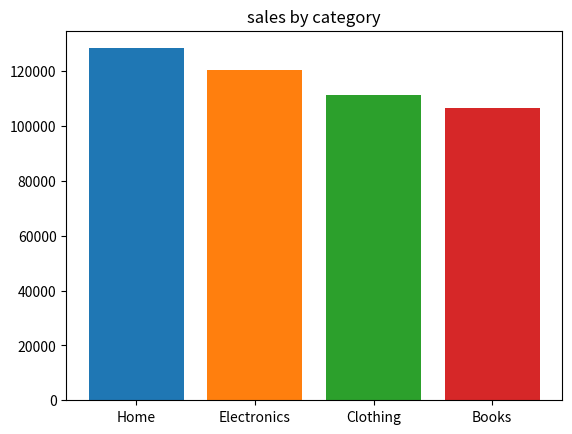
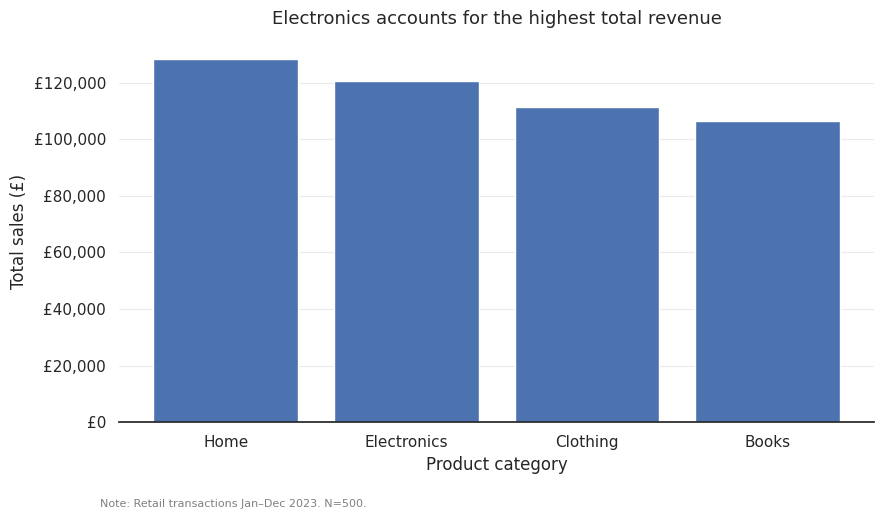
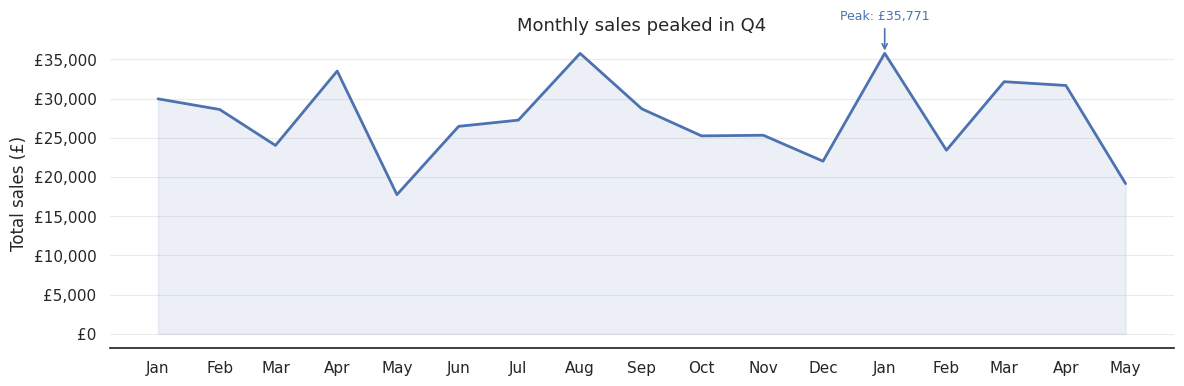

Source code (Python) for these figures, in order:
!pip install matplotlib seaborn pandas numpy --quiet

import pandas as pd
import numpy as np
import matplotlib.pyplot as plt
import matplotlib.dates as mdates
import matplotlib.ticker as ticker
import seaborn as sns

np.random.seed(42)
n = 500

df = pd.DataFrame({
    "date": pd.date_range("2023-01-01", periods=n, freq="D"),
    "category": np.random.choice(["Electronics", "Clothing", "Books", "Home"], n),
    "region": np.random.choice(["North", "South", "East", "West"], n),
    "sales": np.random.lognormal(mean=6.5, sigma=0.8, size=n).round(2),
    "units": np.random.randint(1, 20, n),
    "customer_age": np.random.normal(38, 10, n).clip(18, 70).astype(int),
    "profit_margin": np.random.beta(3, 7, n).round(3),
})

monthly = df.set_index("date").resample("MS")["sales"].sum().reset_index()
monthly.columns = ["date", "total_sales"]

cat_sales = df.groupby("category")["sales"].sum().sort_values(ascending=False)

print(df.shape)

# --- BEFORE: rough exploration chart ---
fig, ax = plt.subplots()
ax.bar(cat_sales.index, cat_sales.values,
       color=["#1f77b4", "#ff7f0e", "#2ca02c", "#d62728"])
ax.set_title("sales by category")
plt.show()

sns.set_theme(style="white", font_scale=1.0)

fig, ax = plt.subplots(figsize=(9, 5))

ax.bar(cat_sales.index, cat_sales.values, color="#4c72b0")

ax.set_title("Electronics accounts for the highest total revenue", fontsize=13, pad=12)
ax.set_xlabel("Product category")
ax.set_ylabel("Total sales (£)")
ax.yaxis.set_major_formatter(ticker.FuncFormatter(lambda x, _: f"£{x:,.0f}"))
ax.spines["top"].set_visible(False)
ax.spines["right"].set_visible(False)
ax.spines["left"].set_visible(False)
ax.grid(axis="y", color="0.92", linewidth=0.8)

fig.text(0.12, -0.03, "Note: Retail transactions Jan–Dec 2023. N=500.",
         fontsize=8, color="0.5", ha="left")

fig.tight_layout()
plt.show()

peak_row = monthly.loc[monthly["total_sales"].idxmax()]

fig, ax = plt.subplots(figsize=(12, 4))
ax.plot(monthly["date"], monthly["total_sales"], color="#4c72b0", linewidth=2)
ax.fill_between(monthly["date"], monthly["total_sales"], alpha=0.1, color="#4c72b0")

ax.annotate(
    f"Peak: £{peak_row['total_sales']:,.0f}",
    xy=(peak_row["date"], peak_row["total_sales"]),
    xytext=(peak_row["date"], peak_row["total_sales"] * 1.12),
    ha="center",
    fontsize=9,
    color="#4c72b0",
    arrowprops=dict(arrowstyle="->", color="#4c72b0", lw=1.2),
)

ax.set_title("Monthly sales peaked in Q4", fontsize=13)
ax.set_ylabel("Total sales (£)")
ax.yaxis.set_major_formatter(ticker.FuncFormatter(lambda x, _: f"£{x:,.0f}"))
ax.spines["top"].set_visible(False)
ax.spines["right"].set_visible(False)
ax.spines["left"].set_visible(False)
ax.grid(axis="y", color="0.92", linewidth=0.8)
ax.xaxis.set_major_locator(mdates.MonthLocator())
ax.xaxis.set_major_formatter(mdates.DateFormatter("%b"))
fig.autofmt_xdate(rotation=0, ha="center")
fig.tight_layout()
plt.show()

import os

fig.savefig("monthly_sales.png", dpi=150, bbox_inches="tight", facecolor="white")
fig.savefig("monthly_sales.svg", bbox_inches="tight")

for fname in ["monthly_sales.png", "monthly_sales.svg"]:
    size_kb = os.path.getsize(fname) / 1024
    print(f"{fname}: {size_kb:.1f} KB")

def presentation_chart(title, note=None):
    """Returns fig, ax with presentation-ready defaults applied."""
    fig, ax = plt.subplots(figsize=(10, 5))
    ax.spines["top"].set_visible(False)
    ax.spines["right"].set_visible(False)
    ax.spines["left"].set_visible(False)
    ax.grid(axis="y", color="0.92", linewidth=0.8)
    ax.set_title(title, fontsize=13, pad=12)
    if note:
        fig.text(0.12, -0.03, f"Note: {note}", fontsize=8, color="0.5", ha="left")
    return fig, ax

# Aggregate: monthly units by region
monthly_units = (
    df.set_index("date")
    .groupby("region")
    .resample("MS")["units"]
    .sum()
    .reset_index()
)

# Build your chart here using presentation_chart()
